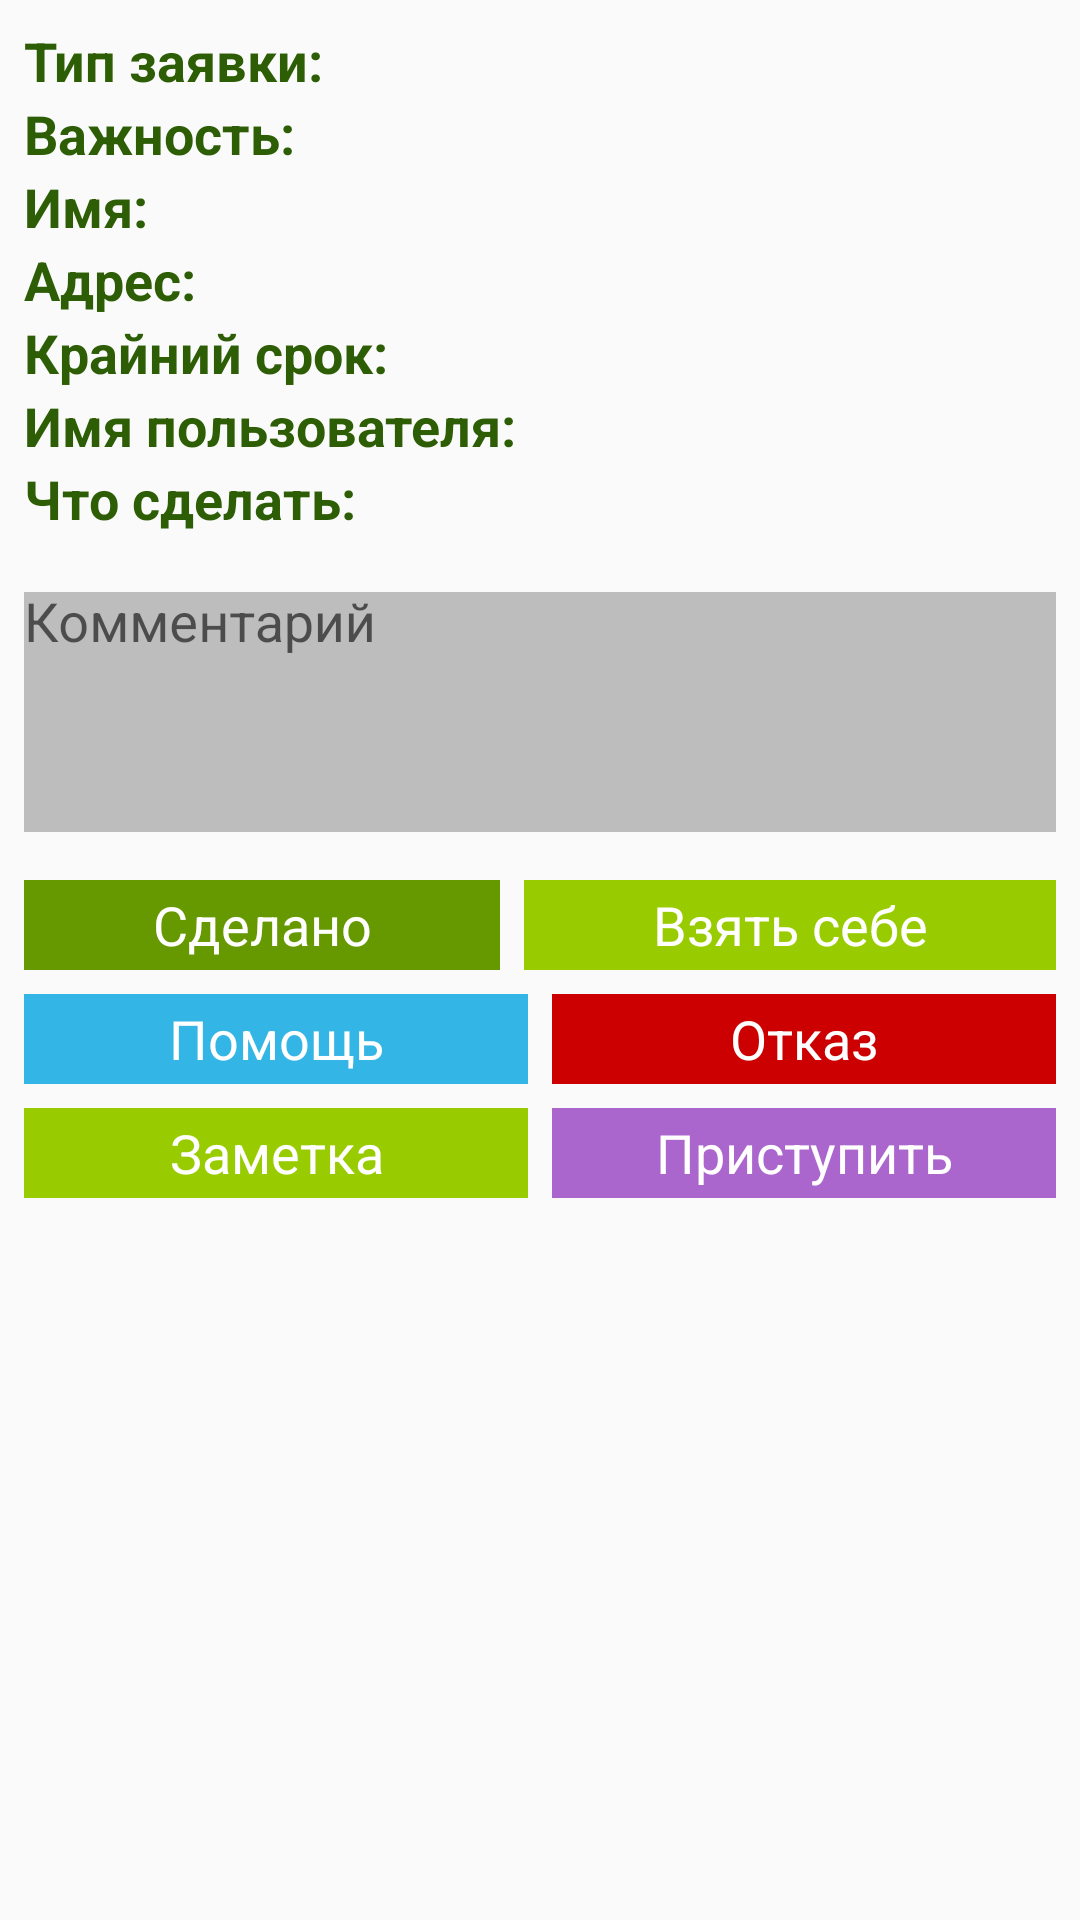

Here is an Android app screen rendered from its layout file. Give the layout XML and the strings, colors and styles it references.
<!-- AndroidManifest.xml: application theme AppTheme -->
<!-- res/layout/activity_task.xml -->
<?xml version="1.0" encoding="utf-8"?>
<ScrollView xmlns:android="http://schemas.android.com/apk/res/android"
    android:id="@+id/ScrollView01"
    android:layout_width="fill_parent"
    android:layout_height="fill_parent">

    <RelativeLayout xmlns:android="http://schemas.android.com/apk/res/android"
        xmlns:tools="http://schemas.android.com/tools"
        android:layout_width="match_parent"
        android:layout_height="match_parent"
        android:orientation="vertical"
        android:padding="8dp">

        <TextView
            android:id="@+id/type"
            android:layout_width="wrap_content"
            android:layout_height="wrap_content"
            android:layout_marginRight="8dp"
            android:text="@string/type_task"
            android:textColor="@color/darkGreen"
            android:textSize="18sp"
            android:textStyle="bold" />

        <TextView
            android:id="@+id/type_task"
            android:layout_width="wrap_content"
            android:layout_height="wrap_content"
            android:layout_toRightOf="@+id/type"
            android:textColor="@color/darkGreen"
            android:textSize="18sp"
            tools:text="УУИТП" />

        <TextView
            android:id="@+id/important"
            android:layout_width="wrap_content"
            android:layout_height="wrap_content"
            android:layout_below="@+id/type"
            android:layout_marginRight="8dp"
            android:text="@string/important"
            android:textColor="@color/darkGreen"
            android:textSize="18sp"
            android:textStyle="bold" />

        <TextView
            android:id="@+id/importance"
            android:layout_width="wrap_content"
            android:layout_height="wrap_content"
            android:layout_below="@+id/type"
            android:layout_toRightOf="@+id/important"
            android:textColor="@color/darkGreen"
            android:textSize="18sp"
            tools:text="аварийная" />

        <TextView
            android:id="@+id/name_of_org"
            android:layout_width="wrap_content"
            android:layout_height="wrap_content"
            android:layout_below="@+id/important"
            android:layout_marginRight="8dp"
            android:text="@string/org_name"
            android:textColor="@color/darkGreen"
            android:textSize="18sp"
            android:textStyle="bold" />

        <TextView
            android:id="@+id/org_name"
            android:layout_width="wrap_content"
            android:layout_height="wrap_content"
            android:layout_below="@+id/important"
            android:layout_toRightOf="@+id/name_of_org"
            android:textColor="@color/darkGreen"
            android:textSize="18sp"
            tools:text="ЖСК 10" />

        <TextView
            android:id="@+id/ad"
            android:layout_width="wrap_content"
            android:layout_height="wrap_content"
            android:layout_below="@+id/org_name"
            android:layout_marginRight="8dp"
            android:text="@string/address"
            android:textColor="@color/darkGreen"
            android:textSize="18sp"
            android:textStyle="bold" />

        <TextView
            android:id="@+id/address"
            android:layout_width="wrap_content"
            android:layout_height="wrap_content"
            android:layout_below="@+id/org_name"
            android:layout_toRightOf="@+id/ad"
            android:textColor="@color/darkGreen"
            android:textSize="18sp"
            tools:text="Илюшина 40" />

        <TextView
            android:id="@+id/time_spot"
            android:layout_width="wrap_content"
            android:layout_height="wrap_content"
            android:layout_below="@+id/address"
            android:layout_marginRight="8dp"
            android:text="@string/time_spot"
            android:textColor="@color/darkGreen"
            android:textSize="18sp"
            android:textStyle="bold" />

        <TextView
            android:id="@+id/deadline"
            android:layout_width="wrap_content"
            android:layout_height="wrap_content"
            android:layout_below="@id/address"
            android:layout_toRightOf="@+id/time_spot"
            android:textColor="@color/darkGreen"
            android:textSize="18sp"
            tools:text="20 мар 2017 18:30" />

        <TextView
            android:id="@+id/user_name"
            android:layout_width="wrap_content"
            android:layout_height="wrap_content"
            android:layout_below="@+id/deadline"
            android:layout_marginRight="8dp"
            android:text="@string/user_name_task"
            android:textColor="@color/darkGreen"
            android:textSize="18sp"
            android:textStyle="bold" />

        <TextView
            android:id="@+id/user_login"
            android:layout_width="wrap_content"
            android:layout_height="wrap_content"
            android:layout_below="@id/deadline"
            android:layout_toRightOf="@+id/user_name"
            android:textColor="@color/darkGreen"
            android:textSize="18sp"
            tools:text="20 мар 2017 18:30" />


        <TextView
            android:id="@+id/what_to_do"
            android:layout_width="wrap_content"
            android:layout_height="wrap_content"
            android:layout_below="@+id/user_name"
            android:layout_marginRight="8dp"
            android:text="@string/what_to_do"
            android:textColor="@color/darkGreen"
            android:textSize="18sp"
            android:textStyle="bold" />

        <TextView
            android:id="@+id/task_body"
            android:layout_width="wrap_content"
            android:layout_height="wrap_content"
            android:layout_below="@+id/user_name"
            android:layout_toRightOf="@+id/what_to_do"
            android:textColor="@color/darkGreen"
            android:textSize="18sp"
            tools:text="Снять вычисления с узла учета в теплоцентре, забрать отчеты за предыдущие месяцы" />


        <android.support.design.widget.TextInputLayout
            android:id="@+id/hover_comment"
            android:layout_width="match_parent"
            android:layout_height="wrap_content"
            android:layout_below="@+id/task_body"
            android:layout_marginBottom="8dp"
            android:layout_marginTop="8dp">

            <EditText
                android:id="@+id/commentFromUser"
                android:layout_width="match_parent"
                android:layout_height="80dp"
                android:layout_below="@+id/deadline"
                android:background="@color/lightGreen"
                android:gravity="start"
                android:hint="@string/commentFromUser"
                android:textColor="@color/darkGreen" />
        </android.support.design.widget.TextInputLayout>

        <LinearLayout
            android:id="@+id/butt_layout_first"
            android:layout_width="match_parent"
            android:layout_height="wrap_content"
            android:layout_below="@+id/hover_comment"
            android:layout_marginTop="8dp"
            android:orientation="horizontal">


            <Button
                android:id="@+id/done"
                android:layout_width="wrap_content"
                android:layout_height="30dp"
                android:layout_marginRight="4dp"
                android:layout_weight="1"
                android:background="@android:color/holo_green_dark"
                android:text="@string/doneBtn"
                android:textColor="@android:color/white" />

            <Button
                android:id="@+id/distibuted"
                android:layout_width="wrap_content"
                android:layout_height="30dp"
                android:layout_marginLeft="4dp"
                android:layout_weight="1"
                android:background="@android:color/holo_green_light"
                android:text="@string/take"
                android:textColor="@android:color/white" />

        </LinearLayout>

        <LinearLayout
            android:id="@+id/butt_layout"
            android:layout_width="match_parent"
            android:layout_height="wrap_content"
            android:layout_below="@+id/butt_layout_first"
            android:layout_marginTop="8dp"
            android:orientation="horizontal">

            <Button
                android:id="@+id/need_help"
                android:layout_width="match_parent"
                android:layout_height="30dp"
                android:layout_marginRight="4dp"
                android:layout_weight="1"
                android:background="@android:color/holo_blue_light"
                android:text="@string/need_help"
                android:textColor="@android:color/white" />

            <Button
                android:id="@+id/disagree"
                android:layout_width="match_parent"
                android:layout_height="30dp"
                android:layout_marginLeft="4dp"
                android:layout_weight="1"
                android:background="@android:color/holo_red_dark"
                android:text="@string/disagree"
                android:textColor="@android:color/white" />

        </LinearLayout>

        <LinearLayout
            android:id="@+id/third_butt_layout"
            android:layout_width="match_parent"
            android:layout_height="wrap_content"
            android:layout_below="@+id/butt_layout"
            android:layout_marginTop="8dp"
            android:orientation="horizontal">

            <Button
                android:id="@+id/note"
                android:layout_width="match_parent"
                android:layout_height="30dp"
                android:layout_marginRight="4dp"
                android:layout_weight="1"
                android:background="@android:color/holo_green_light"
                android:text="@string/note"
                android:textColor="@android:color/white" />

            <Button
                android:id="@+id/doing"
                android:layout_width="match_parent"
                android:layout_height="30dp"
                android:layout_marginLeft="4dp"
                android:layout_weight="1"
                android:background="@android:color/holo_purple"
                android:text="@string/doing"
                android:textColor="@android:color/white" />

        </LinearLayout>

        <android.support.v7.widget.RecyclerView
            android:id="@+id/comments"
            android:layout_width="match_parent"
            android:layout_height="wrap_content"
            android:layout_below="@+id/third_butt_layout"
            android:layout_marginTop="8dp" />

    </RelativeLayout>
</ScrollView>
<!-- resources referenced by this layout -->
<resources>
  <color name="darkGreen">#2d5e05</color>
  <color name="lightGreen">#BDBDBD</color>
  <string name="address">Адрес: </string>
  <string name="commentFromUser">Комментарий </string>
  <string name="disagree">Отказ </string>
  <string name="doing">Приступить</string>
  <string name="doneBtn">Сделано</string>
  <string name="important">Важность: </string>
  <string name="need_help">Помощь </string>
  <string name="note">Заметка</string>
  <string name="org_name">Имя: </string>
  <string name="take">Взять себе</string>
  <string name="time_spot">Крайний срок: </string>
  <string name="type_task">Тип заявки: </string>
  <string name="user_name_task">Имя пользователя:</string>
  <string name="what_to_do">Что сделать: </string>
  <style name="AppTheme" parent="Theme.AppCompat.Light.DarkActionBar">
          
          <item name="colorPrimary">@color/colorPrimary</item>
          <item name="colorPrimaryDark">@color/colorPrimaryDark</item>
          <item name="colorAccent">@color/colorAccent</item>
          <item name="buttonStyle">@style/TmpButton</item>
      </style>
  <color name="colorPrimary">#3F51B5</color>
  <color name="colorPrimaryDark">#303F9F</color>
  <color name="colorAccent">#FF5722</color>
  <style name="TmpButton" parent="android:style/Widget.Holo.Button">
          <item name="android:background">@drawable/ripple_effect</item>
          <item name="android:textColor">@color/white</item>
      </style>
  <!-- drawable ripple_effect (drawable) -->
  <ripple xmlns:android="http://schemas.android.com/apk/res/android"
      xmlns:tools="http://schemas.android.com/tools"
      android:color="@color/colorRipple"
      tools:targetApi="lollipop">
      <item android:id="@android:id/mask">
          <shape android:shape="rectangle">
              <solid android:color="@color/white" />
          </shape>
      </item>
      <item
          android:id="@android:id/background"
          android:drawable="@color/colorAccent" />
  </ripple>
  <color name="white">#ffffff</color>
  <color name="colorRipple">#fc9574</color>
</resources>
